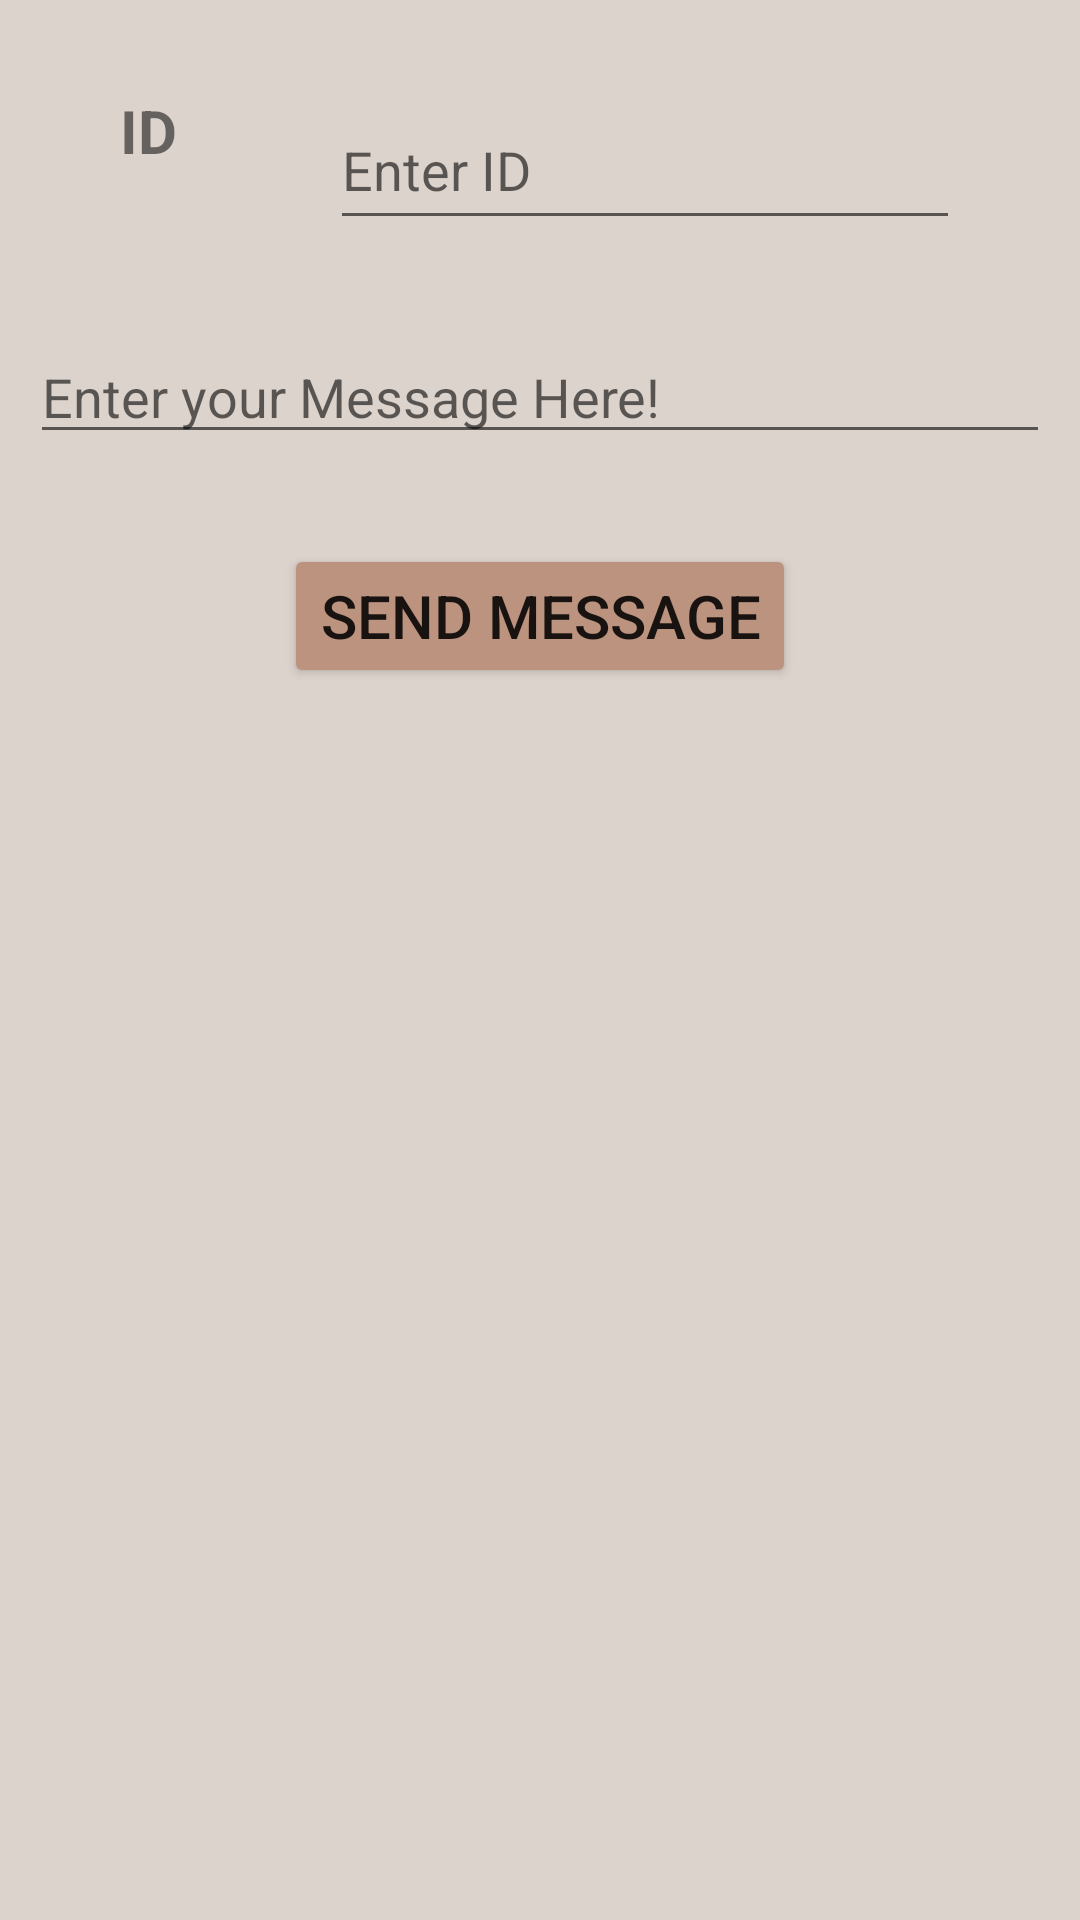

Android layout source for this screen:
<!-- AndroidManifest.xml: application theme Theme.BookManageApp -->
<!-- res/layout/activity_admin_message.xml -->
<?xml version="1.0" encoding="utf-8"?>
<androidx.constraintlayout.widget.ConstraintLayout xmlns:android="http://schemas.android.com/apk/res/android"
    xmlns:app="http://schemas.android.com/apk/res-auto"
    xmlns:tools="http://schemas.android.com/tools"
    android:layout_width="match_parent"
    android:layout_height="match_parent"
    android:background="#dcd3cc"
    tools:context=".AdminMessage">

    <TextView
        android:id="@+id/textView10"
        android:layout_width="wrap_content"
        android:layout_height="50dp"
        android:layout_marginStart="40dp"
        android:layout_marginTop="30dp"
        android:text="@string/login_id"
        android:textSize="20dp"
        android:textStyle="bold"
        app:layout_constraintStart_toStartOf="parent"
        app:layout_constraintTop_toTopOf="parent"/>

    <EditText
        android:id="@+id/editTextMessageID"
        android:layout_width="wrap_content"
        android:layout_height="50dp"
        android:layout_marginEnd="40dp"
        android:layout_marginTop="30dp"
        android:ems="10"
        android:hint="Enter ID"
        android:importantForAutofill="no"
        android:inputType="textPersonName"
        android:minHeight="48dp"
        app:layout_constraintEnd_toEndOf="parent"
        app:layout_constraintTop_toTopOf="parent"
        tools:ignore="TextContrastCheck" />

    <EditText
        android:id="@+id/editTextMessage"
        android:layout_width="match_parent"
        android:layout_height="wrap_content"
        android:layout_marginTop="30dp"
        android:layout_marginStart="10dp"
        android:layout_marginEnd="10dp"
        android:ems="10"
        android:hint="@string/enter_message"
        android:importantForAutofill="no"
        android:inputType="textPersonName"
        app:layout_constraintEnd_toEndOf="parent"
        app:layout_constraintStart_toStartOf="parent"
        app:layout_constraintTop_toBottomOf="@+id/textView10"
        tools:ignore="TextContrastCheck" />

    <Button
        android:id="@+id/btnSendMessage"
        android:layout_width="wrap_content"
        android:layout_height="wrap_content"
        android:layout_marginTop="30dp"
        android:backgroundTint="#bb937E"
        android:text="Send Message"
        android:textSize="20dp"
        app:layout_constraintEnd_toEndOf="parent"
        app:layout_constraintStart_toStartOf="parent"
        app:layout_constraintTop_toBottomOf="@+id/editTextMessage"
        tools:ignore="TextContrastCheck" />
</androidx.constraintlayout.widget.ConstraintLayout>
<!-- resources referenced by this layout -->
<resources>
  <string name="enter_message">Enter your Message Here!</string>
  <string name="login_id">ID</string>
  <style name="Theme.BookManageApp" parent="Theme.MaterialComponents.DayNight.DarkActionBar">
          
          <item name="colorPrimary">#77584A</item>
          <item name="colorPrimaryVariant">#DCD3CC</item>
          <item name="colorOnPrimary">@color/white</item>
          
          <item name="colorSecondary">#BB937E</item>
          <item name="colorSecondaryVariant">@color/teal_700</item>
          <item name="colorOnSecondary">@color/black</item>
          
          <item name="android:statusBarColor" tools:targetApi="l">?attr/colorPrimaryVariant</item>
          
          <item name="logo">@mipmap/ic_launcher</item>
      </style>
  <!-- not gathered from this repository: default colours our renderer supplied (Android Studio template values) -->
  <color name="teal_700">#FF018786</color>
  <color name="black">#FF000000</color>
  <color name="white">#FFFFFFFF</color>
</resources>
